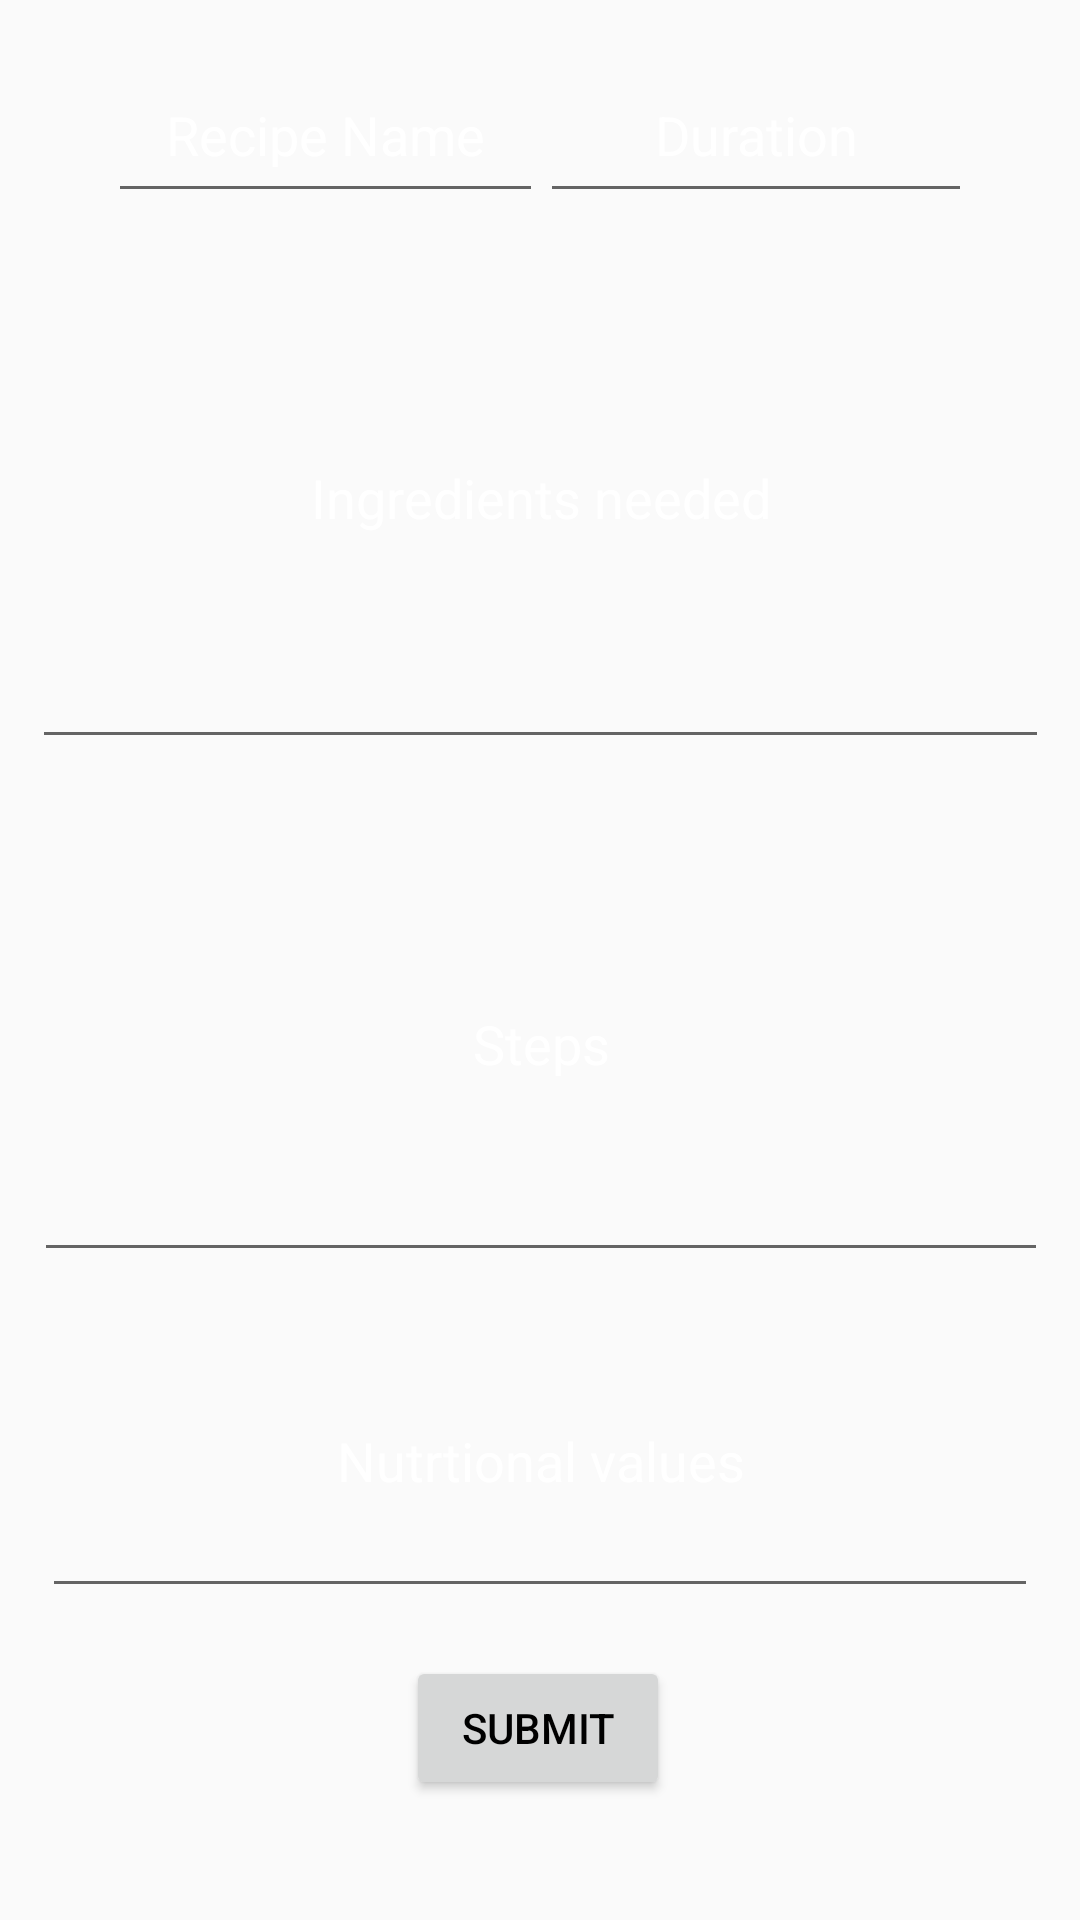

Write the Android layout XML for this screen, with the resource values it uses.
<!-- AndroidManifest.xml: application theme AppTheme -->
<!-- res/layout/activity_new_user_recipe.xml -->
<?xml version="1.0" encoding="utf-8"?>
<androidx.constraintlayout.widget.ConstraintLayout xmlns:android="http://schemas.android.com/apk/res/android"
    xmlns:app="http://schemas.android.com/apk/res-auto"
    xmlns:tools="http://schemas.android.com/tools"
    android:layout_width="match_parent"
    android:layout_height="match_parent"
    android:background="@drawable/foodwallpaper5"
    tools:context=".new_user_recipe">

    <EditText
        android:id="@+id/name_for_recipe"
        android:layout_width="145dp"
        android:layout_height="55dp"
        android:layout_marginStart="36dp"
        android:layout_marginTop="16dp"
        android:ems="10"
        android:hint="Recipe Name"
        android:inputType="textPersonName"
        android:textAlignment="center"
        android:textColor="#FFFFFF"
        android:textColorHint="#FFFFFF"
        app:layout_constraintStart_toStartOf="parent"
        app:layout_constraintTop_toTopOf="parent" />

    <EditText
        android:id="@+id/duration_for_recipe"
        android:layout_width="144dp"
        android:layout_height="55dp"
        android:layout_marginTop="16dp"
        android:layout_marginEnd="36dp"
        android:ems="10"
        android:hint="Duration"
        android:inputType="textPersonName"
        android:textAlignment="center"
        android:textColor="#FFFFFF"
        android:textColorHint="#FFFFFF"
        app:layout_constraintEnd_toEndOf="parent"
        app:layout_constraintTop_toTopOf="parent" />

    <EditText
        android:id="@+id/ingredients_for_recipe"
        android:layout_width="339dp"
        android:layout_height="177dp"
        android:layout_marginTop="76dp"
        android:ems="10"
        android:hint="Ingredients needed"
        android:inputType="textMultiLine"
        android:lines="30"
        android:minLines="6"
        android:scrollbars="vertical"
        android:textAlignment="center"
        android:textColor="#FFFFFF"
        android:textColorHint="#FFFFFF"
        app:layout_constraintEnd_toEndOf="parent"
        app:layout_constraintStart_toStartOf="parent"
        app:layout_constraintTop_toTopOf="parent" />

    <EditText
        android:id="@+id/steps_for_recipe"
        android:layout_width="338dp"
        android:layout_height="155dp"
        android:layout_marginTop="16dp"
        android:ems="10"
        android:hint="Steps"
        android:inputType="textMultiLine"
        android:lines="30"
        android:minLines="6"
        android:scrollbars="vertical"
        android:textAlignment="center"
        android:textColor="#FFFFFF"
        android:textColorHint="#FFFFFF"
        app:layout_constraintEnd_toEndOf="parent"
        app:layout_constraintHorizontal_bias="0.512"
        app:layout_constraintStart_toStartOf="parent"
        app:layout_constraintTop_toBottomOf="@+id/ingredients_for_recipe" />

    <Button
        android:id="@+id/add_recipe"
        android:layout_width="wrap_content"
        android:layout_height="wrap_content"
        android:layout_marginTop="16dp"
        android:text="Submit"
        android:textColor="#000000"
        app:layout_constraintEnd_toEndOf="parent"
        app:layout_constraintHorizontal_bias="0.498"
        app:layout_constraintStart_toStartOf="parent"
        app:layout_constraintTop_toBottomOf="@+id/nv_for_recipe" />

    <EditText
        android:id="@+id/nv_for_recipe"
        android:layout_width="332dp"
        android:layout_height="101dp"
        android:layout_marginTop="11dp"
        android:ems="10"
        android:hint="Nutrtional values"
        android:inputType="textPersonName"
        android:textAlignment="center"
        android:textColor="#FFFFFF"
        android:textColorHint="#FFFFFF"
        app:layout_constraintEnd_toEndOf="parent"
        app:layout_constraintStart_toStartOf="parent"
        app:layout_constraintTop_toBottomOf="@+id/steps_for_recipe" />
</androidx.constraintlayout.widget.ConstraintLayout>
<!-- resources referenced by this layout -->
<resources>
  <style name="AppTheme" parent="Theme.AppCompat.Light.DarkActionBar">
          
          <item name="colorPrimary">@color/colorPrimary</item>
          <item name="colorPrimaryDark">@color/colorPrimaryDark</item>
          <item name="colorAccent">@color/colorAccent</item>
          <item name="android:textColor">#FFFFFF</item>
  
      </style>
  <!-- not gathered from this repository: default colours our renderer supplied (Android Studio template values) -->
  <color name="colorPrimary">#FF6200EE</color>
  <color name="colorPrimaryDark">#FF3700B3</color>
  <color name="colorAccent">#FF03DAC5</color>
</resources>
